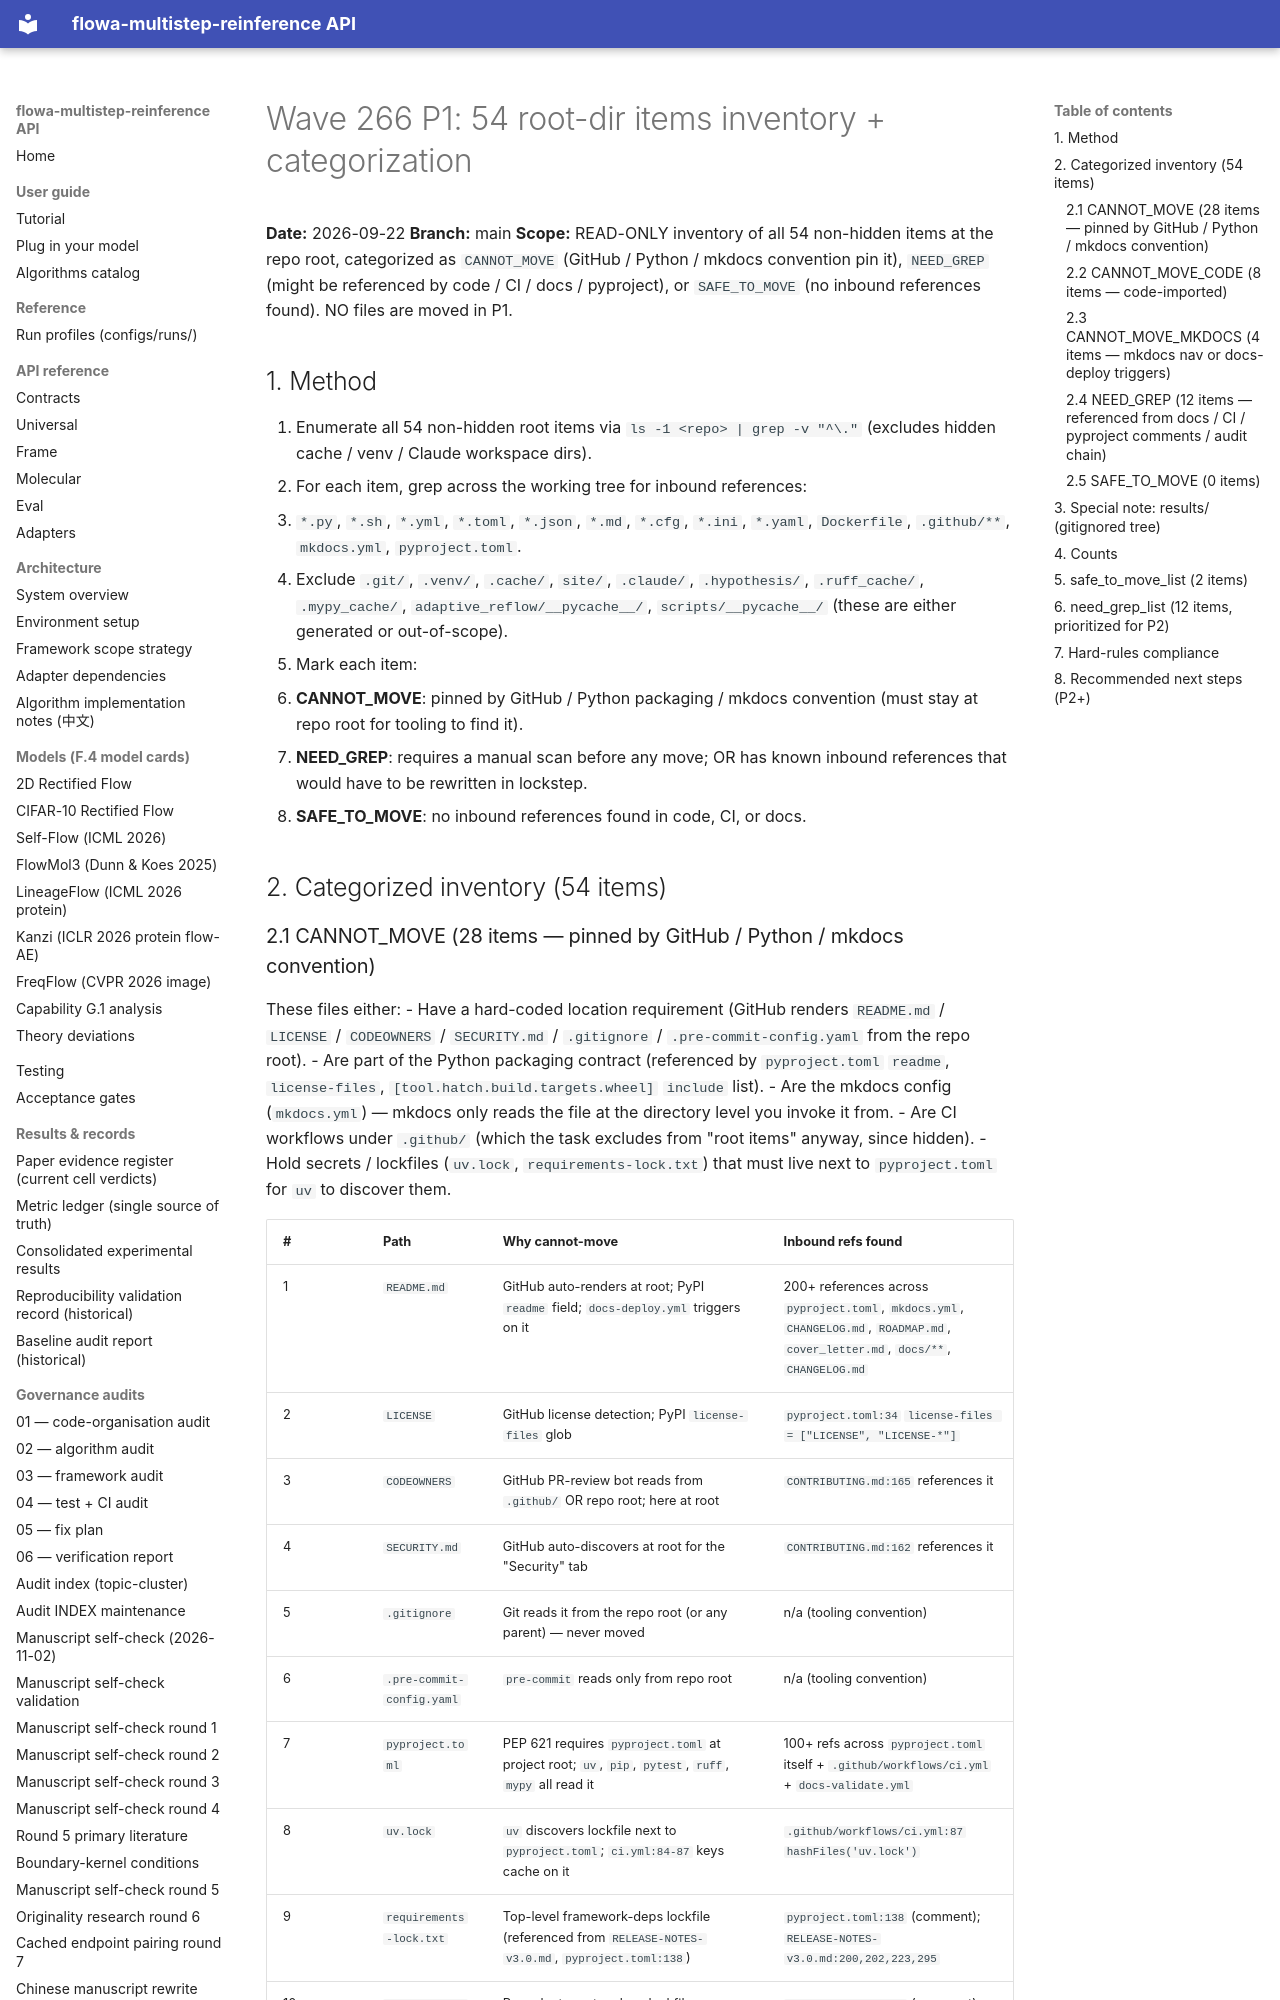

repository: silverenternal/flowa-multistep-reinference · page: audit/wave266-p1-inventory/index.html · generator: mkdocs

# Wave 266 P1: 54 root-dir items inventory + categorization

**Date:** 2026-09-22
**Branch:** main
**Scope:** READ-ONLY inventory of all 54 non-hidden items at the repo root,
categorized as `CANNOT_MOVE` (GitHub / Python / mkdocs convention pin it),
`NEED_GREP` (might be referenced by code / CI / docs / pyproject), or
`SAFE_TO_MOVE` (no inbound references found). NO files are moved in P1.

## 1. Method

1. Enumerate all 54 non-hidden root items via `ls -1 <repo> | grep -v "^\."`
   (excludes hidden cache / venv / Claude workspace dirs).
2. For each item, grep across the working tree for inbound references:
   - `*.py`, `*.sh`, `*.yml`, `*.toml`, `*.json`, `*.md`, `*.cfg`,
     `*.ini`, `*.yaml`, `Dockerfile`, `.github/**`, `mkdocs.yml`,
     `pyproject.toml`.
   - Exclude `.git/`, `.venv/`, `.cache/`, `site/`, `.claude/`,
     `.hypothesis/`, `.ruff_cache/`, `.mypy_cache/`,
     `adaptive_reflow/__pycache__/`, `scripts/__pycache__/`
     (these are either generated or out-of-scope).
3. Mark each item:
   - **CANNOT_MOVE**: pinned by GitHub / Python packaging / mkdocs convention
     (must stay at repo root for tooling to find it).
   - **NEED_GREP**: requires a manual scan before any move; OR has known
     inbound references that would have to be rewritten in lockstep.
   - **SAFE_TO_MOVE**: no inbound references found in code, CI, or docs.

## 2. Categorized inventory (54 items)
